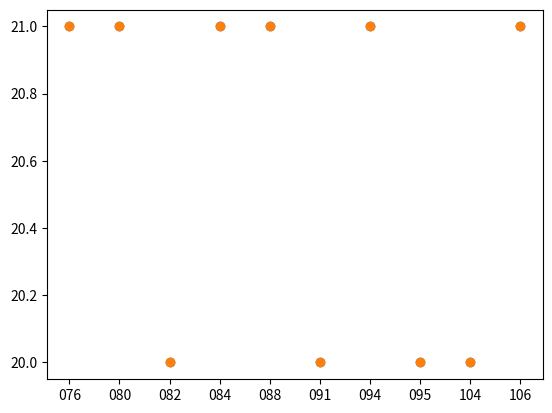
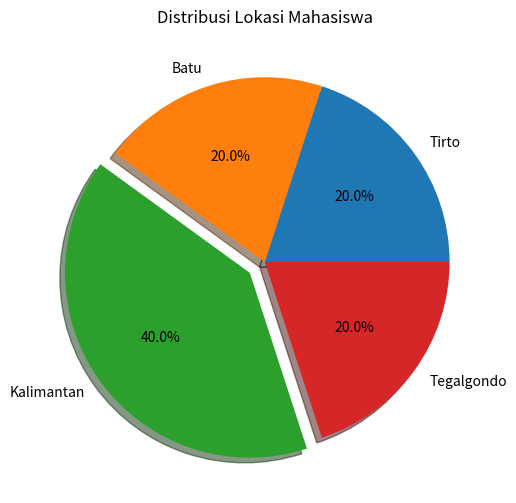
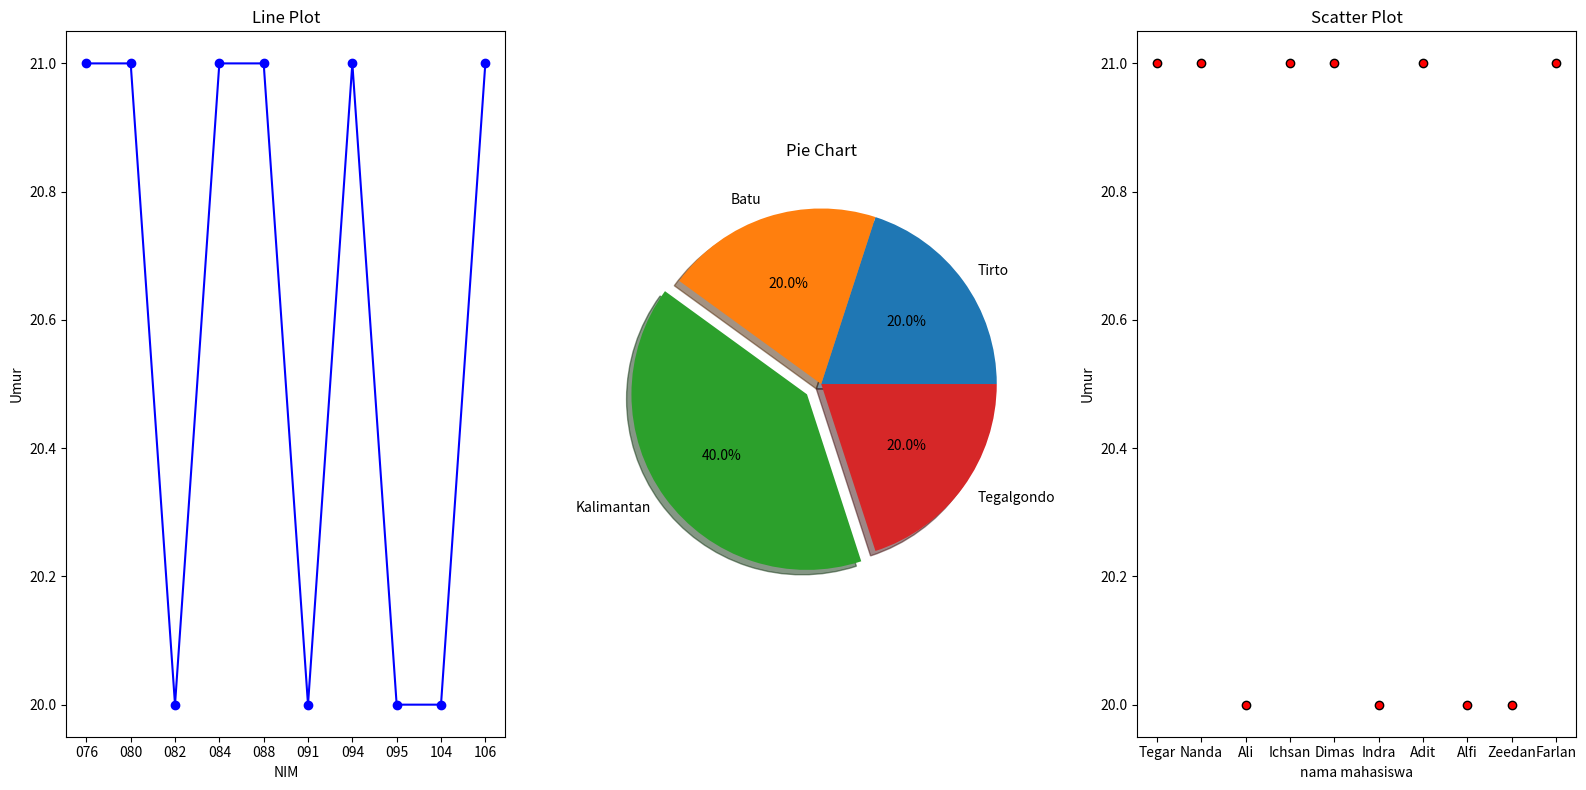

Here is the Python script that generated these plots, in order:
profiles = [
        ("076","Tegar",21,"Tirto"),
        ("080","Nanda",21,"Batu"),
        ("082","Ali",20,"Kalimantan"),
        ("084","Ichsan",21,"Kalimantan"),
        ("088","Dimas",21,"Batu"),
        ("091","Indra",20,"Kalimantan"),
        ("094","Adit",21,"Kalimantan"),
        ("095","Alfi",20,"Tirto"),
        ("104","Zeedan",20,"Tegalgondo"),
        ("106","Farlan",21,"Tegalgondo")
]

nim = [item[0] for item in profiles]
nama_mahasiswa = [item[1] for item in profiles]
umur = [item[2] for item in profiles]
alamat = [item[3] for item in profiles]

import matplotlib.pyplot as plt

garis_x = nim
garis_y = umur

plt.scatter(garis_x, garis_y)
plt.show()

import matplotlib.pyplot as plt

garis_x = nim
garis_y = umur

plt.scatter(garis_x, garis_y)
plt.show()

import matplotlib.pyplot as plt

# Menghitung jumlah mahasiswa per lokasi
locations = {}
for profile in profiles:
    lokasi = profile[3]
    locations[lokasi] = locations.get(lokasi, 0) + 1

# Data untuk pie chart
labels = list(locations.keys())
sizes = list(locations.values())

# Menentukan explode untuk lokasi "Kalimantan"
explode = [0.1 if label == "Kalimantan" else 0 for label in labels]

# Membuat pie chart
plt.figure(figsize=(8, 6))
plt.pie(sizes, labels=labels, explode=explode, shadow=True, autopct='%1.1f%%')
plt.title("Distribusi Lokasi Mahasiswa")
plt.show()


import matplotlib.pyplot as plt
import numpy as np

# Membuat figure
plt.figure(figsize=(16, 8))

# Subplot 1: Line Plot
plt.subplot(1, 3, 1)
plt.title("Line Plot")
plt.plot(nim, umur, marker='o', linestyle='-', color='b')
plt.xlabel("NIM")
plt.ylabel("Umur")

# Subplot 2: Pie Chart
plt.subplot(1, 3, 2)
plt.title("Pie Chart")
plt.pie(sizes, labels=labels, explode=explode, shadow=True, autopct='%1.1f%%')

# Subplot 3: Scatter Plot
plt.subplot(1, 3, 3)
plt.title("Scatter Plot")
plt.scatter(nama_mahasiswa, umur, color='r', edgecolors='k')
plt.xlabel("nama mahasiswa")
plt.ylabel("Umur")

# Tampilkan grafik
plt.tight_layout()
plt.show()